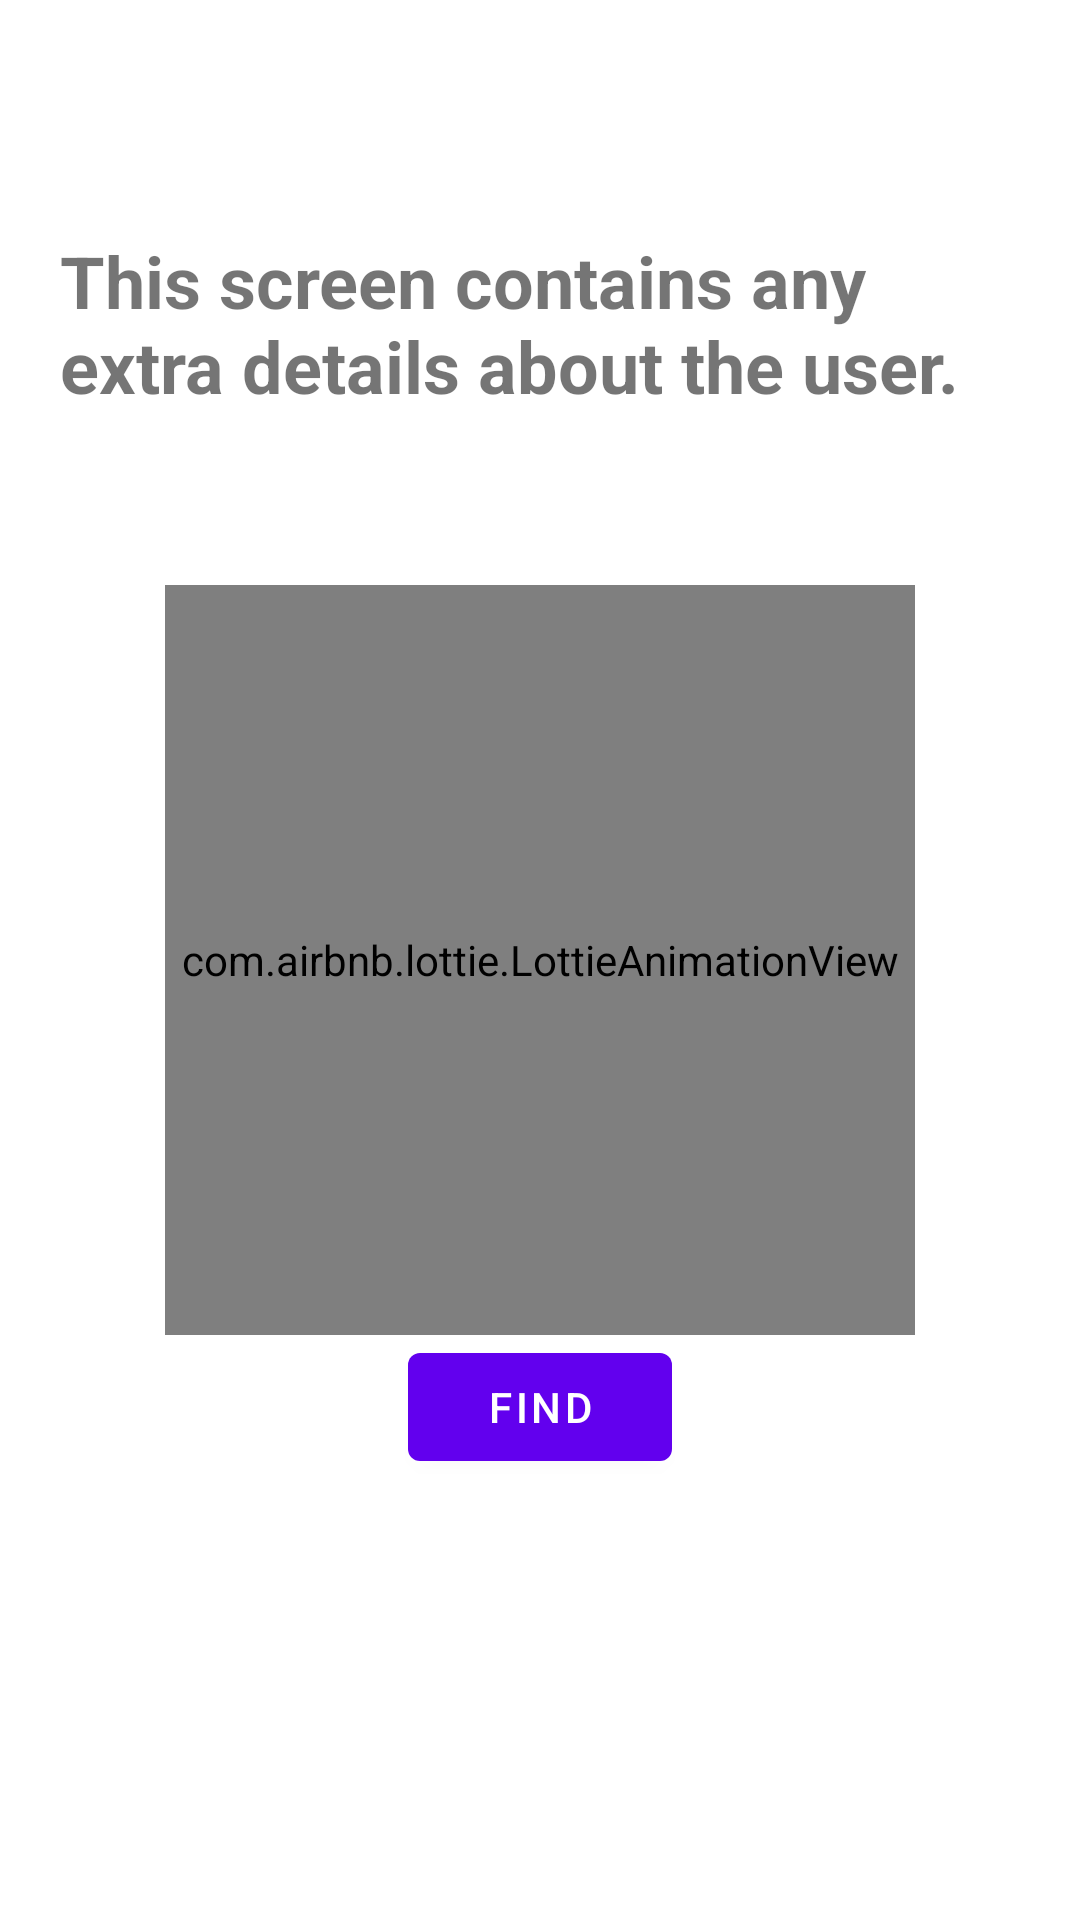

Android layout source for this screen:
<!-- AndroidManifest.xml: application theme Theme.StrangersWebRTC -->
<!-- res/layout/activity_main.xml -->
<?xml version="1.0" encoding="utf-8"?>
<androidx.constraintlayout.widget.ConstraintLayout
    xmlns:android="http://schemas.android.com/apk/res/android"
    xmlns:app="http://schemas.android.com/apk/res-auto"
    xmlns:tools="http://schemas.android.com/tools"
    android:layout_width="match_parent"
    android:layout_height="match_parent"
    android:padding="20dp"
    tools:context=".ui.MainActivity"
    >

    <com.google.android.material.textview.MaterialTextView
        android:layout_width="wrap_content"
        android:layout_height="wrap_content"
        android:text="@string/this_screen_contains_any_extra_details_about_the_user"
        android:textSize="24sp"
        android:textStyle="bold"
        app:layout_constraintBottom_toTopOf="@id/lottie_layer_name"
        app:layout_constraintEnd_toEndOf="parent"
        app:layout_constraintStart_toStartOf="parent"
        app:layout_constraintTop_toTopOf="parent"
        />

    <com.airbnb.lottie.LottieAnimationView
        android:id="@+id/lottie_layer_name"
        android:layout_width="250dp"
        android:layout_height="250dp"
        app:layout_constraintBottom_toBottomOf="parent"
        app:layout_constraintEnd_toEndOf="parent"
        app:layout_constraintStart_toStartOf="parent"
        app:layout_constraintTop_toTopOf="parent"
        app:lottie_autoPlay="true"
        app:lottie_loop="true"
        app:lottie_rawRes="@raw/ripple"
        />

    <com.google.android.material.button.MaterialButton
        android:id="@+id/find"
        android:layout_width="wrap_content"
        android:layout_height="wrap_content"
        android:text="@string/find"
        app:layout_constraintEnd_toEndOf="parent"
        app:layout_constraintStart_toStartOf="parent"
        app:layout_constraintTop_toBottomOf="@id/lottie_layer_name"
        />
</androidx.constraintlayout.widget.ConstraintLayout>
<!-- resources referenced by this layout -->
<resources>
  <string name="find">Find</string>
  <string name="this_screen_contains_any_extra_details_about_the_user">This screen contains any extra details about the user.</string>
  <style name="Theme.StrangersWebRTC" parent="Theme.MaterialComponents.DayNight.DarkActionBar">
          
          <item name="colorPrimary">@color/purple_500</item>
          <item name="colorPrimaryVariant">@color/purple_700</item>
          <item name="colorOnPrimary">@color/white</item>
          
          <item name="colorSecondary">@color/teal_200</item>
          <item name="colorSecondaryVariant">@color/teal_700</item>
          <item name="colorOnSecondary">@color/black</item>
          
          <item name="android:statusBarColor" tools:targetApi="l">?attr/colorPrimaryVariant
          </item>
          
      </style>
  <!-- not gathered from this repository: default colours our renderer supplied (Android Studio template values) -->
  <color name="purple_500">#FF6200EE</color>
  <color name="purple_700">#FF3700B3</color>
  <color name="teal_200">#FF03DAC5</color>
  <color name="teal_700">#FF018786</color>
  <color name="black">#FF000000</color>
  <color name="white">#FFFFFFFF</color>
</resources>
